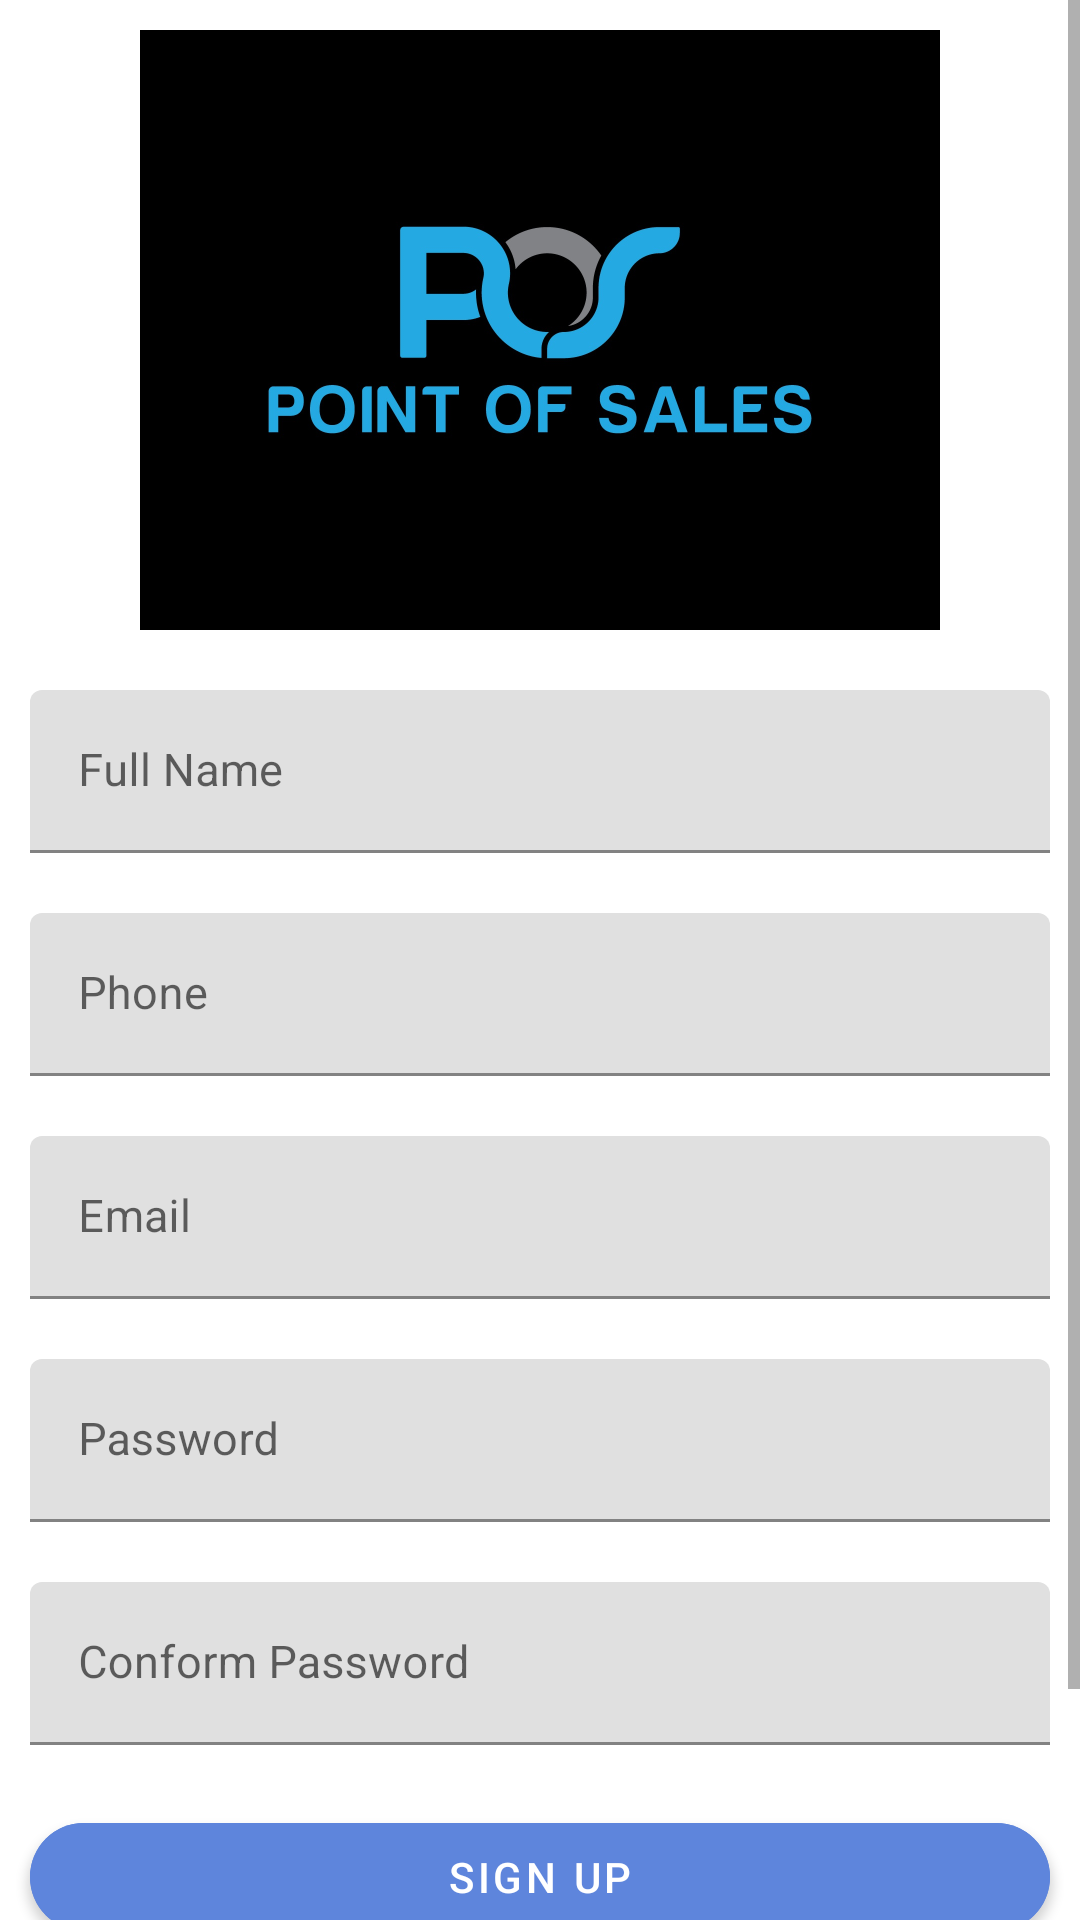

Layout XML and referenced resources for this Android screen:
<!-- AndroidManifest.xml: application theme Theme.POS_Mobile -->
<!-- res/layout/activity_register.xml -->
<?xml version="1.0" encoding="utf-8"?>
<ScrollView xmlns:android="http://schemas.android.com/apk/res/android"
    xmlns:app="http://schemas.android.com/apk/res-auto"
    xmlns:tools="http://schemas.android.com/tools"
    android:layout_width="match_parent"
    android:layout_height="match_parent"
    android:backgroundTint="@color/light_grey"
    tools:context=".activitys.RegisterActivity">
    <LinearLayout
        android:layout_width="match_parent"
        android:layout_height="match_parent"
        android:gravity="center"
        android:backgroundTint="@color/light_grey"
        android:orientation="vertical">
        <ImageView
            android:layout_width="match_parent"
            android:layout_height="200dp"
            android:layout_margin="10dp"
            android:src="@drawable/front"/>
        <com.google.android.material.textfield.TextInputLayout
            android:layout_width="match_parent"
            android:layout_height="wrap_content">

            <com.google.android.material.textfield.TextInputEditText
                android:id="@+id/etFullName"
                android:layout_width="match_parent"
                android:layout_height="wrap_content"
                android:layout_margin="10dp"
                android:hint="Full Name"
                android:singleLine="true"
                android:textSize="15sp" />
        </com.google.android.material.textfield.TextInputLayout>

        <com.google.android.material.textfield.TextInputLayout
            android:layout_width="match_parent"
            android:layout_height="wrap_content">

            <com.google.android.material.textfield.TextInputEditText
                android:id="@+id/etPhone"
                android:layout_width="match_parent"
                android:layout_height="wrap_content"
                android:layout_margin="10dp"
                android:hint="Phone"
                android:singleLine="true"
                android:textSize="15sp" />
        </com.google.android.material.textfield.TextInputLayout>

        <com.google.android.material.textfield.TextInputLayout
            android:layout_width="match_parent"
            android:layout_height="wrap_content">

            <com.google.android.material.textfield.TextInputEditText
                android:id="@+id/etEmail"
                android:layout_width="match_parent"
                android:layout_height="wrap_content"
                android:layout_margin="10dp"
                android:hint="Email"
                android:singleLine="true"
                android:textSize="15sp" />
        </com.google.android.material.textfield.TextInputLayout>




        <com.google.android.material.textfield.TextInputLayout
            android:layout_width="match_parent"
            android:layout_height="wrap_content">

            <com.google.android.material.textfield.TextInputEditText
                android:id="@+id/etSignUpPassword"
                android:layout_width="match_parent"
                android:layout_height="wrap_content"
                android:layout_margin="10dp"
                android:hint="Password"
                android:inputType="textPassword"
                android:singleLine="true"
                android:textSize="15sp" />
        </com.google.android.material.textfield.TextInputLayout>
        <com.google.android.material.textfield.TextInputLayout
            android:layout_width="match_parent"
            android:layout_height="wrap_content">

            <com.google.android.material.textfield.TextInputEditText
                android:id="@+id/etSignUpConfirmPassword"
                android:layout_width="match_parent"
                android:layout_height="wrap_content"
                android:layout_margin="10dp"
                android:hint="Conform Password"
                android:inputType="textPassword"
                android:singleLine="true"
                android:textSize="15sp" />
        </com.google.android.material.textfield.TextInputLayout>
        <ProgressBar
            android:layout_width="60dp"
            android:layout_height="60dp"
            android:id="@+id/regProgressBar"
            android:layout_gravity="center"
            android:indeterminateTint="@color/design_default_color_primary_dark"
            android:visibility="gone"/>


        <com.google.android.material.button.MaterialButton
            android:id="@+id/btnSignupp"
            android:layout_width="match_parent"
            android:layout_height="wrap_content"
            android:layout_margin="10dp"
            android:text="Sign up"
            app:cornerRadius="30dp"
            android:backgroundTint="@color/blue"
            android:textColor="@color/white" />
        <com.google.android.material.button.MaterialButton
            android:id="@+id/pp"
            android:layout_width="match_parent"
            android:layout_height="wrap_content"
            android:layout_margin="10dp"
            android:text="login"
            app:cornerRadius="30dp"
            android:backgroundTint="@color/red"
            android:textColor="@color/white" />
    </LinearLayout>

</ScrollView>
<!-- resources referenced by this layout -->
<resources>
  <color name="blue">#5E85DC</color>
  <color name="light_grey">#D3D3D3</color>
  <color name="red">#8B0000</color>
  <color name="white">#FFFFFF</color>
  <!-- drawable front: jpg bitmap (drawable, 61210 bytes) -->
  <style name="Theme.POS_Mobile" parent="Theme.MaterialComponents.DayNight.DarkActionBar">
          
          <item name="colorPrimary">@color/purple_500</item>
          <item name="colorPrimaryVariant">@color/purple_700</item>
          <item name="colorOnPrimary">@color/white</item>
          
          <item name="colorSecondary">@color/teal_200</item>
          <item name="colorSecondaryVariant">@color/teal_700</item>
          <item name="colorOnSecondary">@color/black</item>
          
          <item name="android:statusBarColor" tools:targetApi="l">?attr/colorPrimaryVariant</item>
          
      </style>
  <color name="purple_500">#FF6200EE</color>
  <color name="purple_700">#FF3700B3</color>
  <color name="teal_200">#FF03DAC5</color>
  <color name="teal_700">#FF018786</color>
  <color name="black">#FF000000</color>
</resources>
